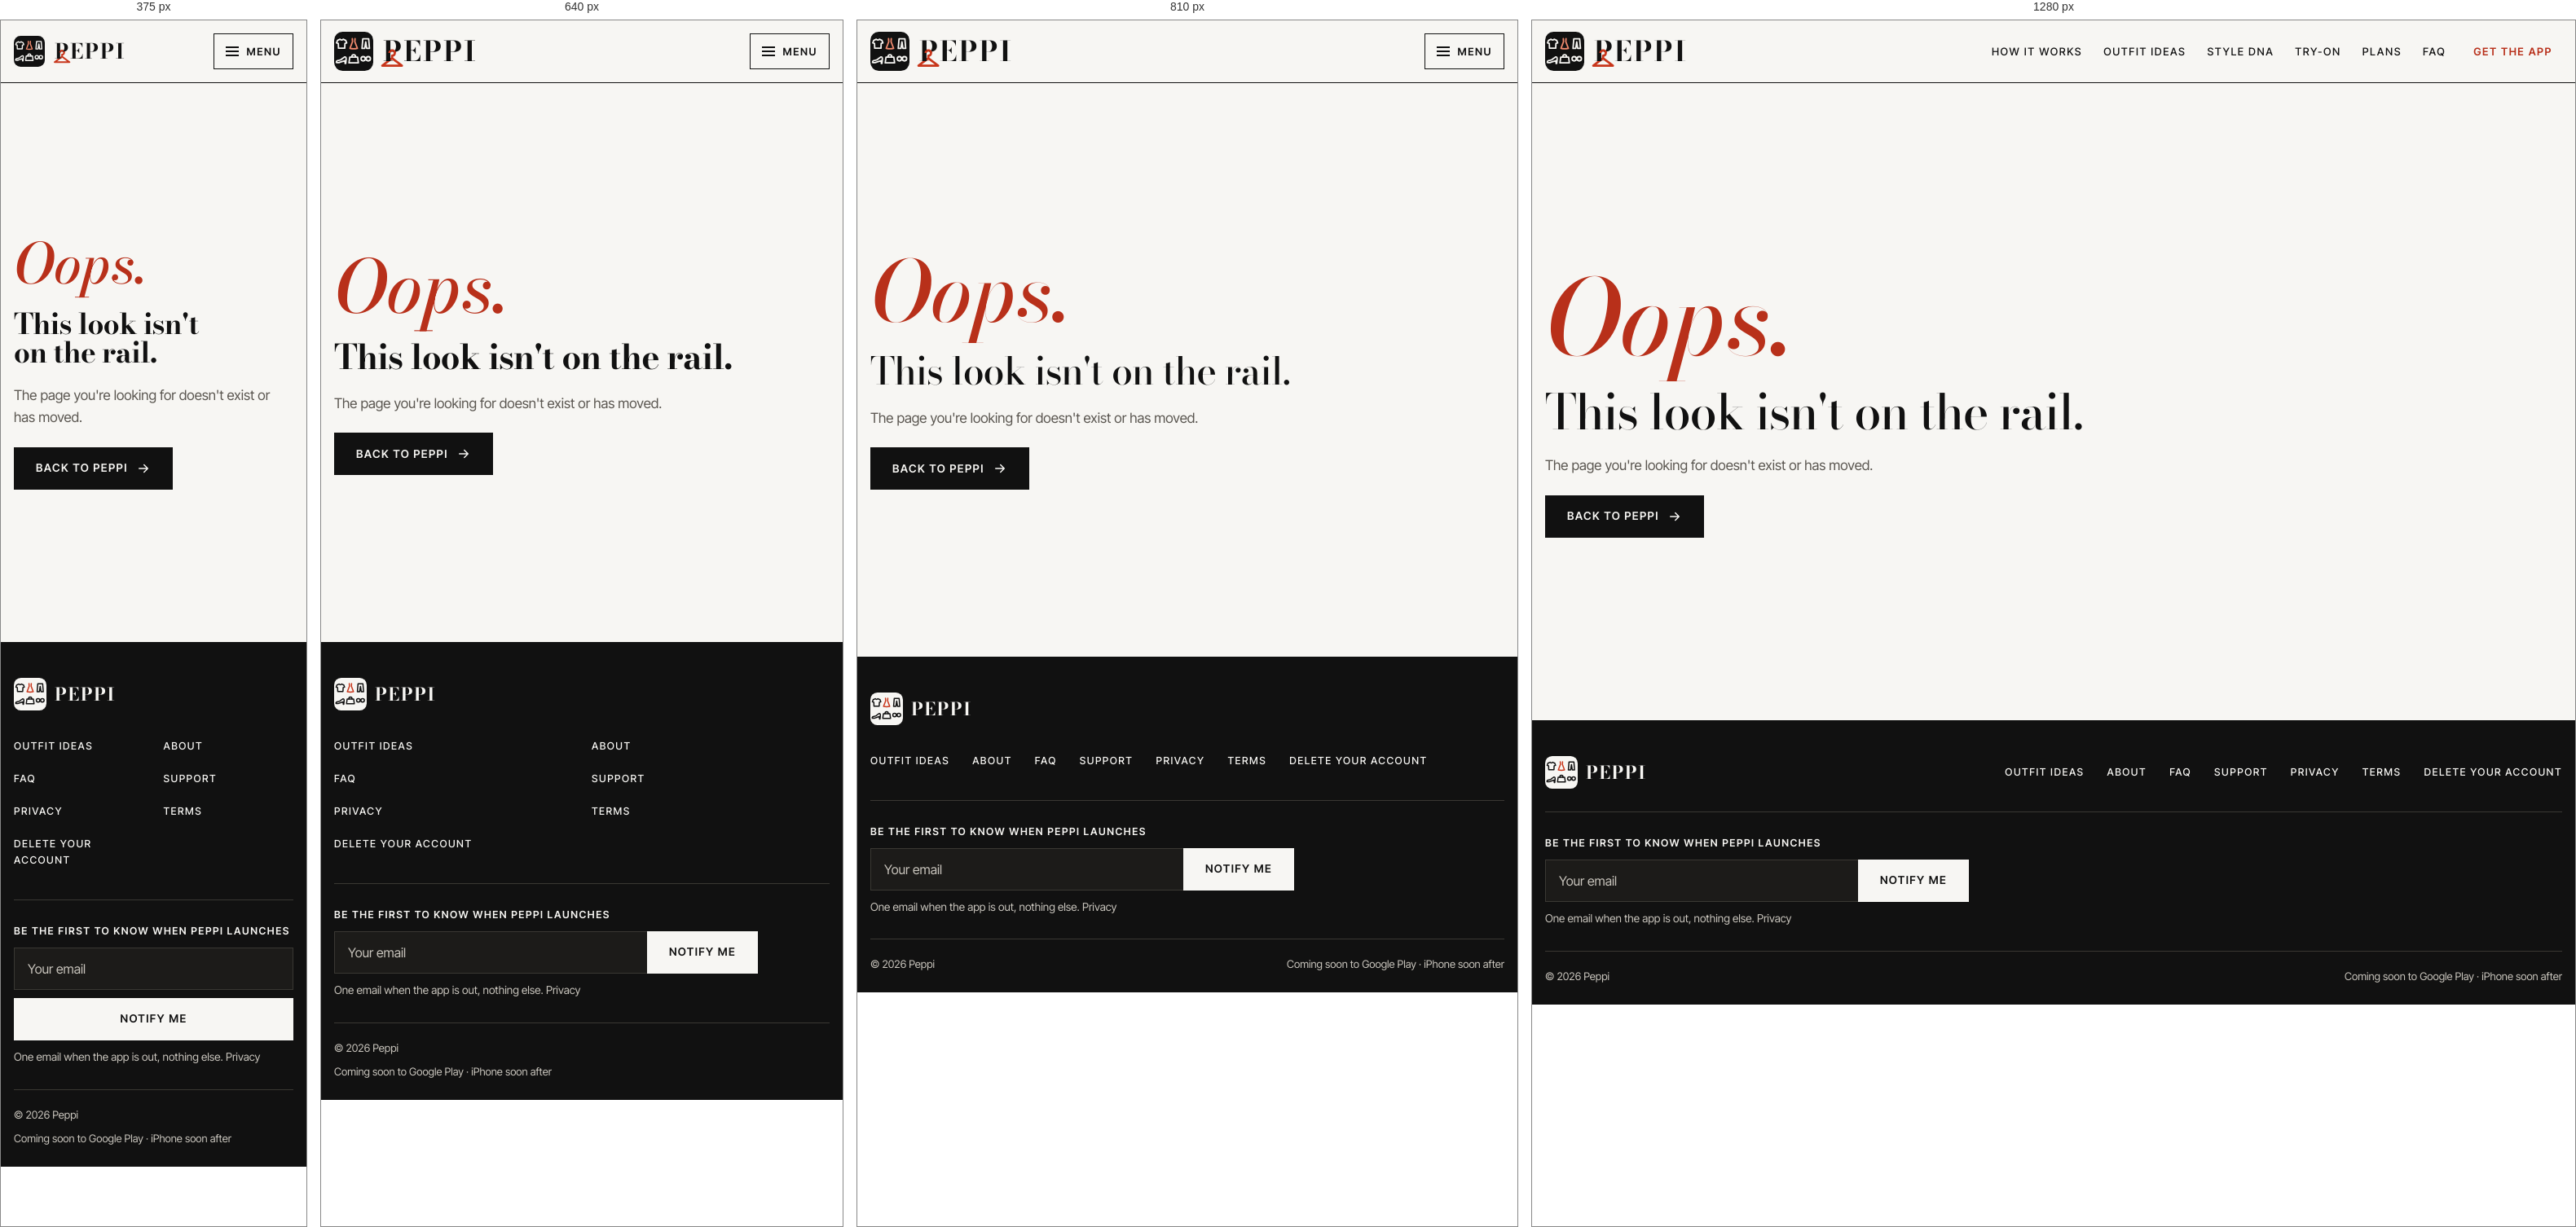
Rendered at 375 px, 640 px, 810 px and 1280 px, left to right.

<!-- file: 404.html -->
<!doctype html>
<html lang="en">
<head>
  <base href="/">
  <meta charset="utf-8">
  <meta name="viewport" content="width=device-width, initial-scale=1, viewport-fit=cover">
  <title>Page not found · Peppi</title>
  <meta name="description" content="This page doesn't exist.">
  <meta name="robots" content="noindex">
  <link rel="canonical" href="https://peppi.style/404">
  <meta name="theme-color" content="#F7F6F3" media="(prefers-color-scheme: light)">
  <meta name="theme-color" content="#121110" media="(prefers-color-scheme: dark)">
  <meta property="og:type" content="website">
  <meta property="og:site_name" content="Peppi">
  <meta property="og:title" content="Page not found · Peppi">
  <meta property="og:description" content="This page doesn't exist.">
  <meta property="og:url" content="https://peppi.style/404">
  <meta property="og:image" content="https://peppi.style/assets/img/og-image.png">
  <meta name="twitter:card" content="summary_large_image">
  <script type="application/ld+json">{"@context": "https://schema.org", "@graph": [{"@type": "Organization", "@id": "https://peppi.style/#org", "name": "Peppi", "url": "https://peppi.style/", "logo": "https://peppi.style/assets/img/icon-512.png"}, {"@type": "WebSite", "@id": "https://peppi.style/#site", "name": "Peppi", "url": "https://peppi.style/", "publisher": {"@id": "https://peppi.style/#org"}}, {"@type": "WebPage", "@id": "https://peppi.style/404", "url": "https://peppi.style/404", "name": "Page not found · Peppi", "description": "This page doesn't exist.", "isPartOf": {"@id": "https://peppi.style/#site"}}]}</script>
  <link rel="icon" href="assets/img/favicon.svg" type="image/svg+xml">
  <link rel="icon" href="assets/img/favicon.png" type="image/png" sizes="32x32">
  <link rel="apple-touch-icon" href="assets/img/icon-192.png">
  <link rel="preload" href="assets/fonts/bodoni-moda-normal.woff2" as="font" type="font/woff2" crossorigin>
  <link rel="preload" href="assets/fonts/bodoni-moda-italic.woff2" as="font" type="font/woff2" crossorigin>
  <link rel="preload" href="assets/fonts/inter-tight-normal.woff2" as="font" type="font/woff2" crossorigin>
  <link rel="stylesheet" href="assets/css/site.css?v=3e517e7933">
  <script>document.documentElement.classList.add("js");</script>
  <script src="assets/js/site.js?v=312875a2c7" defer></script>
</head>
<body class="" data-photos-v="63b7469cac">
  <a class="skip" href="#main">Skip to content</a>
  <header class="site-header">
    <div class="wrap">
      <a class="brand" href="/" aria-label="Peppi home">
        <svg class="logo" viewBox="0 0 240 240" aria-hidden="true"><rect class="logo-tile" width="240" height="240" rx="52"/><g class="logo-line" transform="translate(10 36) scale(1.2)"><path d="M22 8 9 14 4 27l9 3 1 24h32l1-24 9-3-5-13-13-6q-8 9-16 0Z"/></g><g class="logo-accent" transform="translate(84 36) scale(1.2)"><path d="M23 5l1 16-13 34q19 4 38 0L36 21l1-16"/></g><g class="logo-line" transform="translate(158 36) scale(1.2)"><path d="M15 6h30l4 49H35l-5-33-5 33H11Z"/></g><g class="logo-line" transform="translate(10 126) scale(1.2)"><path d="M3 49q1-8 12-8 12 0 21-11l9-6q8-2 8 7v6l-2 20h-3l-1-14q-16 4-31 10H7q-5 0-4-4Z"/></g><g class="logo-line" transform="translate(84 126) scale(1.2)"><path d="M10 25h40l4 29H6Z"/><path d="M20 25c0-17 20-17 20 0"/></g><g class="logo-line" transform="translate(158 126) scale(1.2)"><circle cx="17" cy="33" r="11"/><circle cx="43" cy="33" r="11"/><path d="M28 31q2-4 4 0"/></g></svg>
        <span class="brand-name"><span class="hang" aria-hidden="true"><span class="hanger hanger--back"><svg viewBox="0 0 24 24"><path d="M21.6 18.2 13 11.75v-.91c1.65-.49 2.8-2.17 2.43-4.05-.26-1.31-1.3-2.4-2.61-2.7C10.54 3.57 8.5 5.3 8.5 7.5h2c0-.83.67-1.5 1.5-1.5s1.5.67 1.5 1.5c0 .84-.69 1.52-1.53 1.5-.54-.01-.97.45-.97.99v1.76L2.4 18.2c-.77.58-.36 1.8.6 1.8h18c.96 0 1.37-1.22.6-1.8zM6 18l6-4.5 6 4.5H6z"/></svg></span><span class="hanger hanger--hook"><svg viewBox="0 0 24 24"><path d="M21.6 18.2 13 11.75v-.91c1.65-.49 2.8-2.17 2.43-4.05-.26-1.31-1.3-2.4-2.61-2.7C10.54 3.57 8.5 5.3 8.5 7.5h2c0-.83.67-1.5 1.5-1.5s1.5.67 1.5 1.5c0 .84-.69 1.52-1.53 1.5-.54-.01-.97.45-.97.99v1.76L2.4 18.2c-.77.58-.36 1.8.6 1.8h18c.96 0 1.37-1.22.6-1.8zM6 18l6-4.5 6 4.5H6z"/></svg></span></span>Peppi</span>
      </a>
      <button class="menu-btn" type="button" aria-expanded="false" aria-controls="site-nav"><span></span>Menu</button>
      <nav class="nav" id="site-nav" aria-label="Main">
          <a href="/#how">How it works</a>
          <a href="/outfit-ideas">Outfit ideas</a>
          <a href="/style-dna">Style DNA</a>
          <a href="/try-on">Try-on</a>
          <a href="/plans">Plans</a>
          <a href="/faq">FAQ</a>
          <a class="nav-cta" href="/#get">Get the app</a>
      </nav>
    </div>
  </header>

  <main id="main">
<section class="band">
      <div class="wrap lost">
        <span class="script" style="color:var(--gold-text)">Oops.</span>
        <h1 style="font-size:var(--step-3)">This look isn't on the rail.</h1>
        <p class="muted">The page you're looking for doesn't exist or has moved.</p>
        <div class="btns"><a class="btn" href="/">Back to Peppi <svg viewBox="0 0 24 24" aria-hidden="true"><path d="M5 12h14M13 6l6 6-6 6"/></svg></a></div>
      </div>
    </section>

  </main>

  <footer class="site-footer">
    <div class="wrap">
      <div class="footer-top">
        <a class="brand brand--footer" href="/" aria-label="Peppi home"><svg class="logo" viewBox="0 0 240 240" aria-hidden="true"><rect class="logo-tile" width="240" height="240" rx="52"/><g class="logo-line" transform="translate(10 36) scale(1.2)"><path d="M22 8 9 14 4 27l9 3 1 24h32l1-24 9-3-5-13-13-6q-8 9-16 0Z"/></g><g class="logo-accent" transform="translate(84 36) scale(1.2)"><path d="M23 5l1 16-13 34q19 4 38 0L36 21l1-16"/></g><g class="logo-line" transform="translate(158 36) scale(1.2)"><path d="M15 6h30l4 49H35l-5-33-5 33H11Z"/></g><g class="logo-line" transform="translate(10 126) scale(1.2)"><path d="M3 49q1-8 12-8 12 0 21-11l9-6q8-2 8 7v6l-2 20h-3l-1-14q-16 4-31 10H7q-5 0-4-4Z"/></g><g class="logo-line" transform="translate(84 126) scale(1.2)"><path d="M10 25h40l4 29H6Z"/><path d="M20 25c0-17 20-17 20 0"/></g><g class="logo-line" transform="translate(158 126) scale(1.2)"><circle cx="17" cy="33" r="11"/><circle cx="43" cy="33" r="11"/><path d="M28 31q2-4 4 0"/></g></svg><span class="brand-name">Peppi</span></a>
        <nav class="footer-links" aria-label="Footer">
          <a href="/outfit-ideas">Outfit ideas</a>
          <a href="/about">About</a>
          <a href="/faq">FAQ</a>
          <a href="/support">Support</a>
          <a href="/privacy">Privacy</a>
          <a href="/terms">Terms</a>
          <a href="/delete-account">Delete your account</a>
        </nav>
      </div>
      <form class="signup signup--footer" action="https://2c6b7a1a.sibforms.com/serve/MUIFAMsmIzZuRpb6InByKUFx8zRR9E_yAZD1WT4AFIygPHtLMCBeG9sN4zh5tjE_iMlz4D17W4FN_W4oOO_57lYlqs6gGUhC3IW6k2VEBeobauJseaUTfGw8Q9StB34ExTMlMHWNMcdYKQ54Fr9QjGyTop3cboBBHmNtvodMD3K4n9qJEXkbYcpfsi0YS49Vv96llzS092cy_aJv4Q==" method="post" data-signup><label class="signup-label" for="signup-footer">Be the first to know when Peppi launches</label><div class="signup-row"><input id="signup-footer" type="email" name="EMAIL" required autocomplete="email" inputmode="email" placeholder="Your email"><button class="btn" type="submit">Notify me</button></div><input class="signup-trap" type="text" name="email_address_check" value="" tabindex="-1" autocomplete="off" aria-hidden="true"><input type="hidden" name="locale" value="en"><p class="signup-note" role="status" data-signup-note>One email when the app is out, nothing else. <a href="/privacy#signup">Privacy</a></p></form>
      <div class="footer-base">
        <span>© 2026 Peppi</span>
        <span>Coming soon to Google Play · iPhone soon after</span>
      </div>
      
    </div>
  </footer>
</body>
</html>


/* @media block from assets/css/site.css */
@media (max-width: 1000px) {
  .menu-btn { display: inline-flex; }
  .nav {
    position: absolute; left: 0; right: 0; top: 100%;
    flex-direction: column; align-items: stretch; gap: 0;
    background: var(--paper);
    padding: 6px var(--gutter-r) 20px var(--gutter);
    border-bottom: 1px solid var(--rule);
    display: none;
  }
  .nav.is-open { display: flex; animation: drop 0.3s var(--ease); }
  .nav a { padding: 15px 0; font-size: 0.9rem; border-bottom: 1px solid var(--line); }
  .nav .nav-cta { margin: 0; border-bottom: 0; }
}

/* @media block from assets/css/site.css */
@media (max-width: 420px) {
  .brand .logo { width: 38px; height: 38px; }
  .brand-name { font-size: 1.6rem; }
}

/* @media block from assets/css/site.css */
@media (max-width: 760px) {
  .footer-links { display: grid; grid-template-columns: repeat(2, minmax(0, 1fr)); gap: 0 24px; width: 100%; }
  .footer-base { flex-direction: column; }
}

/* @media block from assets/css/site.css */
@media (max-width: 860px) { .page-hero-grid { grid-template-columns: 1fr; } }

/* @media block from assets/css/site.css */
@media (max-width: 900px) { .catalog { grid-template-columns: 1fr 1fr; } }

/* @media block from assets/css/site.css */
@media (max-width: 580px) { .catalog { grid-template-columns: 1fr; } }

/* @media block from assets/css/site.css */
@media (max-width: 900px) { .features { grid-template-columns: 1fr 1fr; } }

/* @media block from assets/css/site.css */
@media (max-width: 580px) { .features { grid-template-columns: 1fr; } }

/* @media block from assets/css/site.css */
@media (max-width: 860px) { .split { grid-template-columns: 1fr; } .split--flip > :first-child { order: 0; } }

/* @media block from assets/css/site.css */
@media (max-width: 940px) { .plans { grid-template-columns: 1fr; max-width: 560px; } }

/* @media block from assets/css/site.css */
@media (max-width: 760px) { .rules { grid-template-columns: 1fr; } }

/* @media block from assets/css/site.css */
@media (max-width: 480px) { .wrow { grid-template-columns: 86px minmax(0, 1fr) 52px; font-size: 0.82rem; } }

/* @media block from assets/css/site.css */
@media (max-width: 520px) { .behaviors li { grid-template-columns: 1fr; gap: 4px; } }

/* @media block from assets/css/site.css */
@media (max-width: 480px) { .measure dl { grid-template-columns: 1fr; } }

/* @media block from assets/css/site.css */
@media (max-width: 700px) { .tips { grid-template-columns: 1fr; } }

/* @media block from assets/css/site.css */
@media (max-width: 700px) { .dedication { grid-template-columns: 1fr; } }

/* @media block from assets/css/site.css */
@media (max-width: 900px) { .legal { grid-template-columns: 1fr; } .toc { position: static; } }

/* @media block from assets/css/site.css */
@media (max-width: 760px) { .cards-2 { grid-template-columns: 1fr; } }

/* @media block from assets/css/site.css */
@media (max-width: 900px) { .roadmap { grid-template-columns: 1fr 1fr; } }

/* @media block from assets/css/site.css */
@media (max-width: 520px) { .roadmap { grid-template-columns: 1fr; } }

/* @media block from assets/css/site.css */
@media (max-width: 760px) { .cta-grid { grid-template-columns: 1fr; } }

/* @media block from assets/css/site.css */
@media (max-width: 480px) {
  .seg { display: flex; flex-wrap: nowrap; }
  .seg button { flex: 1 1 auto; padding: 9px 10px; }
}

/* @media block from assets/css/site.css */
@media (max-width: 760px) {
  /* Phones: the second paragraph folds away behind a "More great values" line. */
  .more summary {
    display: flex; align-items: center; gap: 10px; min-height: 44px; cursor: pointer; list-style: none;
    font-size: 0.8rem; font-weight: 600; letter-spacing: 0.12em; text-transform: uppercase;
    border-top: 1px solid var(--line); border-bottom: 1px solid var(--line);
  }
  .more summary::-webkit-details-marker { display: none; }
  .more summary::after { content: "+"; margin-left: auto; font-size: 1.4rem; font-weight: 400; line-height: 1; color: var(--gold-text); transition: transform 0.3s var(--ease); }
  .more[open] summary::after { transform: rotate(45deg); }
  .more[open] p { padding-top: 16px; }
}

/* @media block from assets/css/site.css */
@media (max-width: 760px) {
  /* A swipeable row on phones: one look and the edge of the next. */
  .looks-grid {
    grid-template-columns: none; grid-auto-flow: column; grid-auto-columns: 78%;
    overflow-x: auto; scroll-snap-type: x mandatory; gap: 14px; padding-bottom: 8px;
    scrollbar-width: none;
  }
  .looks-grid::-webkit-scrollbar { display: none; }
  .look { scroll-snap-align: start; }
}

/* @media block from assets/css/site.css */
@media (max-width: 420px) {
  .signup-row { flex-direction: column; gap: 10px; }
  .signup-row input { border-right: 1px solid var(--rule); }
  .signup--footer .signup-row input { border-right-color: var(--night-line); }
}

/* @media block from assets/css/site.css */
@media (max-width: 480px) { .moods { grid-template-columns: repeat(2, minmax(0, 1fr)); } }

/* @media block from assets/css/site.css */
@media (max-width: 760px) {
  body { font-variation-settings: "opsz" 18; }
}

/* @media block from assets/css/site.css */
@media (max-width: 900px) { .occasions { grid-template-columns: 1fr 1fr; } }

/* @media block from assets/css/site.css */
@media (max-width: 560px) {
  /* Phones: each group's occasions run on as one wrapped line, so 32 rows don't fill the screen. */
  .occasions { grid-template-columns: 1fr; gap: 28px; }
  .occasions ul { display: block; line-height: 1.7; }
  .occasions li { display: inline; padding: 0; border: 0; }
  .occasions li:not(:last-child)::after { content: " · "; color: var(--muted); }
}

/* @media block from assets/css/site.css */
@media (max-width: 760px) {
  h1, h2, h1 .script, h2 .script,
  .teasers h3, .occasions h3, .look-name, .faq summary, .rules dt,
  .behaviors li strong, .compare thead th, .store b, .phone-name strong,
  .price-value, .dna-summary { font-weight: 700; }
  h3 { font-weight: 700; }
}

/* @media block from assets/css/site.css */
@media (max-width: 1100px) { .ai-looks { grid-template-columns: repeat(4, minmax(0, 1fr)); } }

/* @media block from assets/css/site.css */
@media (max-width: 760px) {
  .ai-looks { grid-template-columns: none; grid-auto-flow: column; grid-auto-columns: 62%; overflow-x: auto; scroll-snap-type: x mandatory; padding-bottom: 8px; scrollbar-width: none; }
  .ai-looks::-webkit-scrollbar { display: none; }
  .ai-look { scroll-snap-align: start; }
}

/* @media block from assets/css/site.css */
@media (max-width: 1000px) { .ideas { grid-template-columns: repeat(3, minmax(0, 1fr)); } }

/* @media block from assets/css/site.css */
@media (max-width: 760px) {
  .guide-cols, .guide-cta { grid-template-columns: 1fr; }
  .ideas { grid-template-columns: repeat(2, minmax(0, 1fr)); gap: 24px 14px; }
}

/* @media block from assets/css/site.css */
@media (max-width: 560px) {
  .dna-stage { grid-template-columns: 1fr; gap: 10px; }
  .dna-helix { width: 100%; height: 84px; }
}

/* @media block from assets/css/site.css */
@media (max-width: 860px) { .plan-tags { max-width: 440px; } }

/* @media block from assets/css/site.css */
@media (max-width: 760px) {
  .film-app { top: auto; bottom: 30%; right: 4%; width: 150px; padding: 8px; }   /* site.js picks its corner */
  .film-app--left { right: auto; left: 4%; }
  /* On phones the line sits over the brighter part of the photo, where coral
     didn't read: ivory with a soft shadow instead (the owner's report). */
  .film-eyebrow { color: #F7F6F3; text-shadow: 0 1px 10px rgba(0, 0, 0, 0.55); }
  .film-eyebrow-2 { display: block; margin-top: 4px; }   /* its own line on phones */
  /* Square-ish, so more of each photo's width shows and no face is cut
     (site.js places each photo), and shaded from the bottom only: the side
     shade left the man faded at the edge (the owner's report). */
  .film { height: max(340px, min(100vw, 520px)); }
  .film-shade { background: linear-gradient(0deg, rgba(10, 10, 9, 0.78) 0%, rgba(10, 10, 9, 0.35) 42%, rgba(10, 10, 9, 0) 62%); }
}

/* @media block from assets/css/site.css */
@media (max-width: 700px) {
  /* Phones: time, occasion and status; the category shows in the buttons above. */
  .board th.cat, .board td.cat { display: none; }
  .board th:first-child { width: 62px; }
  .board th.status { width: 92px; }
  .board td { font-size: 0.82rem; padding: 8px 8px; }
}